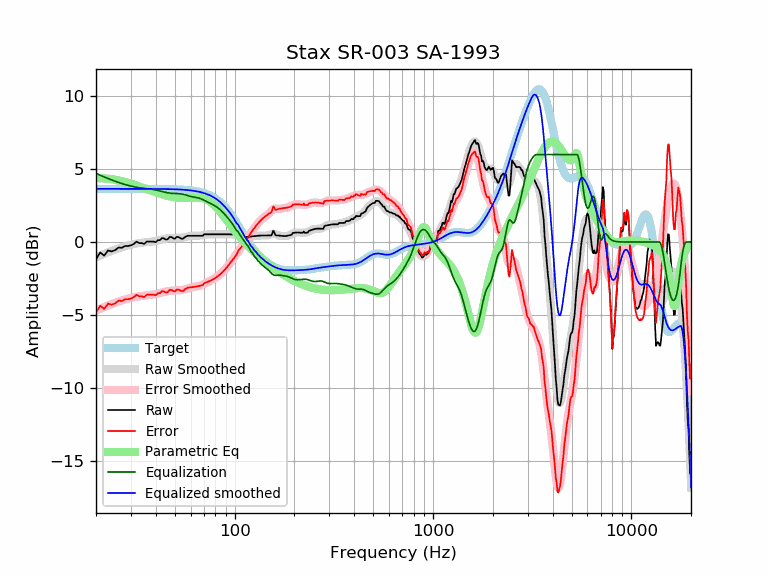

The file beside this chart, header and first rows:
frequency, raw, error, smoothed, error_smoothed, equalization, parametric_eq, equalized_raw, equalized_smoothed, target
20, -1.18, -4.83, -1.06, -4.71, 4.71, 4.37, 3.53, 3.65, 3.65
21, -0.72, -4.37, -0.93, -4.58, 4.58, 4.37, 3.86, 3.65, 3.65
22, -0.94, -4.59, -0.82, -4.46, 4.46, 4.36, 3.52, 3.65, 3.65
23, -0.58, -4.23, -0.71, -4.36, 4.36, 4.34, 3.78, 3.65, 3.65
24, -0.65, -4.30, -0.61, -4.26, 4.26, 4.31, 3.61, 3.65, 3.65
25, -0.56, -4.20, -0.52, -4.17, 4.17, 4.27, 3.61, 3.65, 3.65
26, -0.38, -4.02, -0.44, -4.08, 4.08, 4.23, 3.71, 3.65, 3.65
27, -0.40, -4.05, -0.36, -4.01, 4.01, 4.17, 3.61, 3.65, 3.65
28, -0.28, -3.92, -0.30, -3.94, 3.94, 4.12, 3.67, 3.65, 3.65
29, -0.28, -3.92, -0.24, -3.88, 3.88, 4.06, 3.61, 3.65, 3.65
30, -0.23, -3.88, -0.19, -3.83, 3.83, 4.00, 3.60, 3.65, 3.65
31, -0.14, -3.78, -0.14, -3.79, 3.79, 3.94, 3.65, 3.65, 3.65
32, 0.03, -3.62, -0.11, -3.75, 3.75, 3.88, 3.78, 3.65, 3.65
33, -0.07, -3.72, -0.08, -3.72, 3.72, 3.82, 3.65, 3.65, 3.65
34, -0.07, -3.72, -0.05, -3.70, 3.70, 3.75, 3.63, 3.65, 3.65
35, -0.13, -3.78, -0.04, -3.68, 3.68, 3.69, 3.55, 3.64, 3.64
36, 0.03, -3.62, -0.02, -3.66, 3.66, 3.63, 3.69, 3.64, 3.64
37, 0.03, -3.62, 0.00, -3.64, 3.64, 3.57, 3.67, 3.64, 3.64
38, 0.03, -3.62, 0.02, -3.62, 3.62, 3.52, 3.65, 3.64, 3.64
39, 0.03, -3.62, 0.05, -3.59, 3.59, 3.46, 3.62, 3.64, 3.64
40, -0.01, -3.65, 0.08, -3.56, 3.56, 3.41, 3.55, 3.64, 3.64
41, 0.13, -3.51, 0.11, -3.53, 3.53, 3.36, 3.66, 3.64, 3.64
42, 0.13, -3.51, 0.14, -3.50, 3.50, 3.32, 3.62, 3.64, 3.64
43, 0.27, -3.37, 0.18, -3.46, 3.46, 3.27, 3.73, 3.64, 3.64
44, 0.25, -3.39, 0.21, -3.43, 3.43, 3.23, 3.67, 3.63, 3.63
45, 0.17, -3.47, 0.23, -3.40, 3.40, 3.20, 3.56, 3.63, 3.63
46, 0.19, -3.44, 0.26, -3.37, 3.37, 3.16, 3.56, 3.63, 3.63
47, 0.35, -3.28, 0.27, -3.35, 3.35, 3.13, 3.70, 3.63, 3.63
48, 0.34, -3.29, 0.28, -3.34, 3.34, 3.11, 3.68, 3.62, 3.62
49, 0.26, -3.36, 0.29, -3.33, 3.33, 3.08, 3.59, 3.62, 3.62
50, 0.23, -3.39, 0.29, -3.33, 3.33, 3.06, 3.55, 3.62, 3.62
51, 0.35, -3.26, 0.29, -3.32, 3.32, 3.05, 3.67, 3.61, 3.61
52, 0.35, -3.26, 0.29, -3.32, 3.32, 3.04, 3.66, 3.61, 3.61
53, 0.28, -3.32, 0.29, -3.31, 3.31, 3.03, 3.59, 3.60, 3.60
54, 0.23, -3.37, 0.30, -3.29, 3.29, 3.02, 3.52, 3.59, 3.59
55, 0.23, -3.36, 0.31, -3.27, 3.27, 3.02, 3.50, 3.59, 3.59
56, 0.33, -3.25, 0.33, -3.25, 3.25, 3.02, 3.57, 3.58, 3.58
57, 0.38, -3.20, 0.36, -3.22, 3.22, 3.02, 3.59, 3.57, 3.57
58, 0.43, -3.13, 0.38, -3.18, 3.18, 3.02, 3.61, 3.56, 3.56
59, 0.43, -3.12, 0.40, -3.15, 3.15, 3.03, 3.58, 3.55, 3.55
60, 0.43, -3.11, 0.41, -3.13, 3.13, 3.03, 3.55, 3.54, 3.54
61, 0.43, -3.10, 0.43, -3.10, 3.10, 3.04, 3.53, 3.53, 3.53
62, 0.43, -3.09, 0.43, -3.08, 3.08, 3.04, 3.51, 3.51, 3.51
63, 0.43, -3.07, 0.43, -3.07, 3.07, 3.05, 3.50, 3.50, 3.50
64, 0.43, -3.06, 0.43, -3.05, 3.05, 3.05, 3.48, 3.48, 3.48
65, 0.43, -3.04, 0.43, -3.03, 3.03, 3.05, 3.46, 3.47, 3.47
66, 0.43, -3.02, 0.44, -3.01, 3.01, 3.04, 3.44, 3.45, 3.45
67, 0.43, -3.00, 0.44, -2.98, 2.98, 3.04, 3.41, 3.43, 3.43
68, 0.43, -2.98, 0.45, -2.95, 2.95, 3.02, 3.38, 3.41, 3.41
69, 0.43, -2.95, 0.47, -2.91, 2.91, 3.01, 3.34, 3.38, 3.38
70, 0.52, -2.84, 0.48, -2.87, 2.87, 2.98, 3.39, 3.36, 3.36
71, 0.53, -2.80, 0.50, -2.83, 2.83, 2.96, 3.36, 3.33, 3.33
72, 0.53, -2.77, 0.51, -2.79, 2.79, 2.92, 3.32, 3.30, 3.30
73, 0.53, -2.74, 0.52, -2.75, 2.75, 2.88, 3.27, 3.27, 3.27
74, 0.53, -2.71, 0.53, -2.71, 2.71, 2.84, 3.23, 3.24, 3.24
75, 0.53, -2.67, 0.53, -2.67, 2.67, 2.78, 3.20, 3.20, 3.20
76, 0.53, -2.63, 0.53, -2.63, 2.63, 2.73, 3.16, 3.16, 3.16
77, 0.53, -2.59, 0.53, -2.59, 2.59, 2.67, 3.12, 3.12, 3.12
78, 0.53, -2.55, 0.53, -2.55, 2.55, 2.60, 3.08, 3.08, 3.08
79, 0.53, -2.51, 0.53, -2.50, 2.50, 2.53, 3.03, 3.03, 3.03
... 553 more rows
